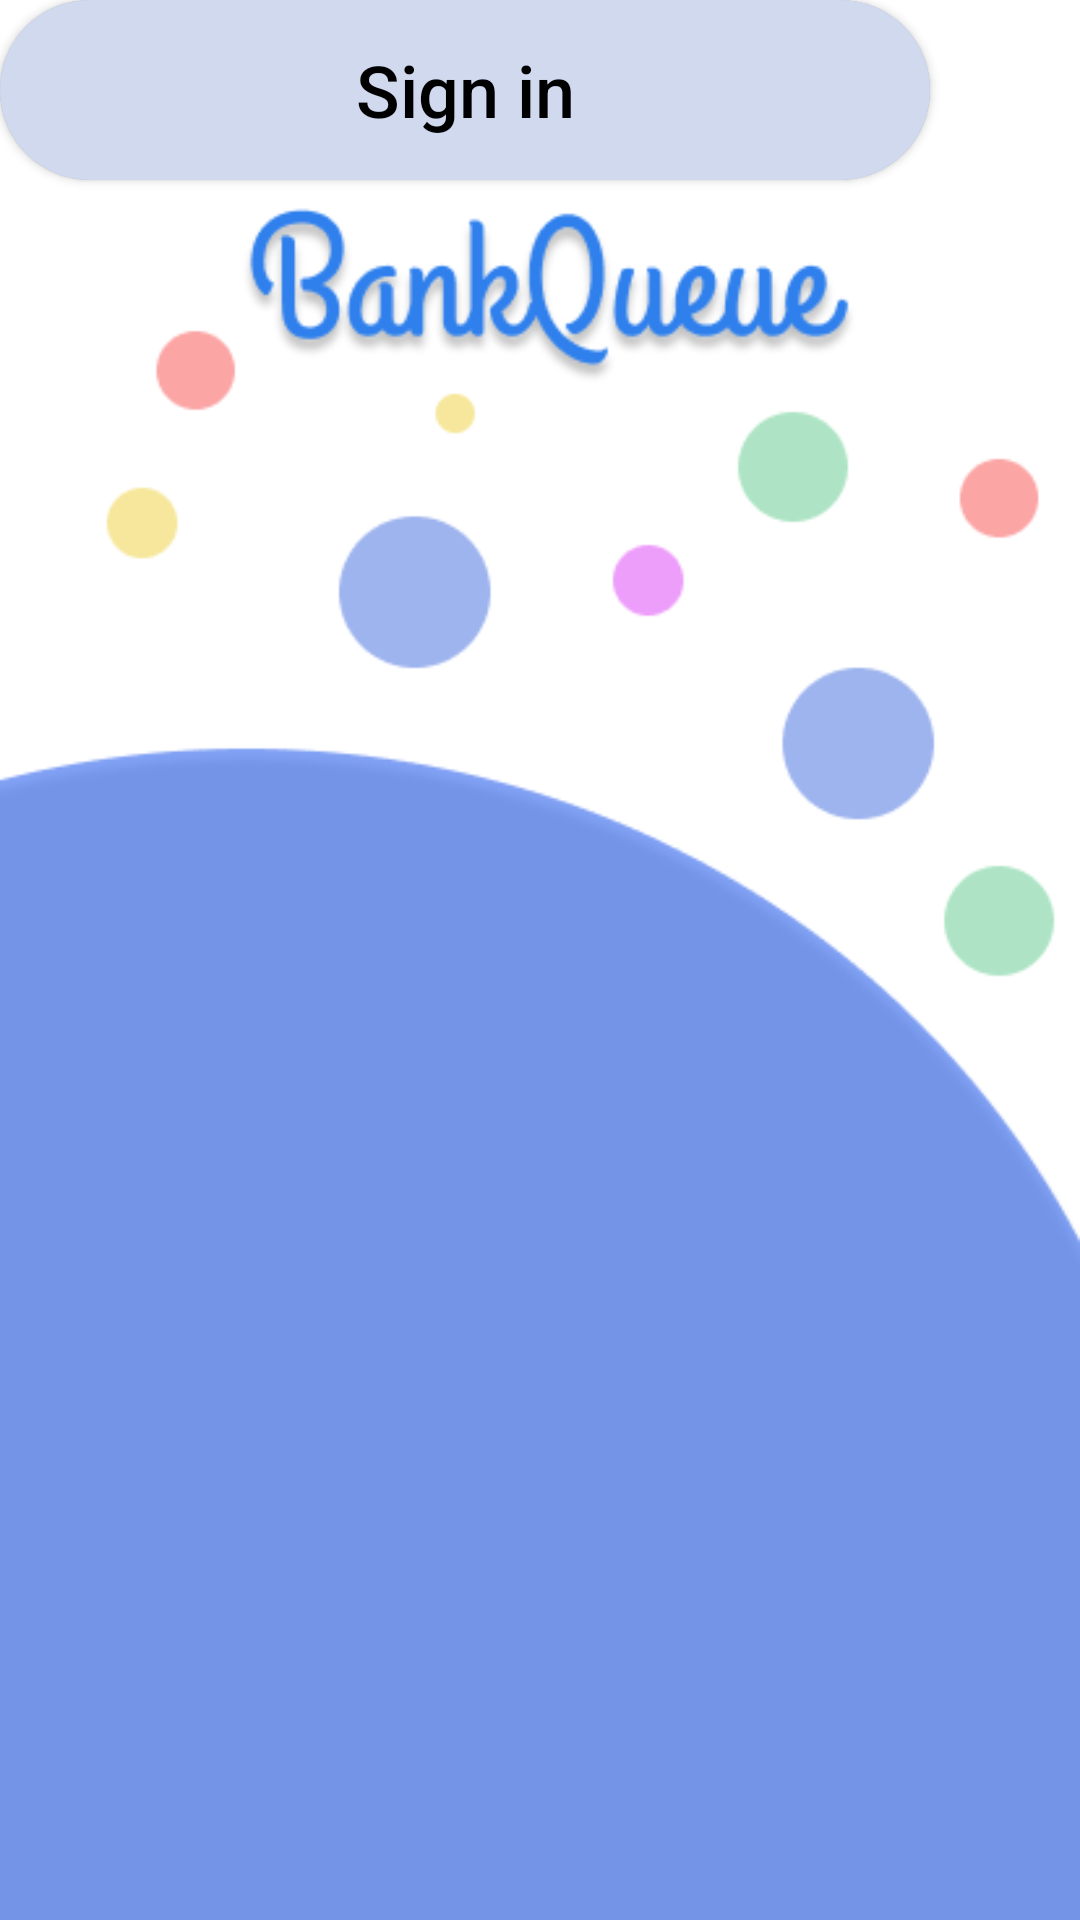

The Android layout XML behind this screen, and the referenced resources:
<!-- AndroidManifest.xml: application theme Theme.Testaja -->
<!-- res/layout/login_employee.xml -->
<?xml version="1.0" encoding="utf-8"?>
<androidx.constraintlayout.widget.ConstraintLayout
    xmlns:android="http://schemas.android.com/apk/res/android"
    xmlns:app="http://schemas.android.com/apk/res-auto"
    xmlns:tools="http://schemas.android.com/tools"
    android:layout_width="match_parent"
    android:layout_height="match_parent"
    app:layout_behavior="@string/appbar_scrolling_view_behavior">

    <View
        android:layout_width="match_parent"
        android:layout_height="match_parent"
        android:background="#FFF"/>

    <ImageView
        android:layout_width="match_parent"
        android:layout_height="match_parent"
        android:src="@drawable/iphone8plus1"
        android:contentDescription="@string/todo" />

    <EditText
        android:layout_width="310dp"
        android:layout_height="60dp"
        android:hint="Username"
        android:inputType="text"
        android:paddingLeft="16dp"
        android:textSize="24dp"
        android:shadowColor="@color/black"
        android:background="@drawable/bg_button"
        tools:layout_editor_absoluteX="50dp"
        tools:layout_editor_absoluteY="430dp"
        />

    <TextView
        android:layout_width="310dp"
        android:layout_height="60dp"
        tools:layout_editor_absoluteX="50dp"
        tools:layout_editor_absoluteY="350dp"
        android:text="Login Employee"
        android:textColor="#FFF"
        android:textSize="28dp"
        />

    <EditText
        android:layout_width="310dp"
        android:layout_height="60dp"
        android:hint="Password"
        android:inputType="text"
        android:paddingLeft="16dp"
        android:textSize="24dp"
        android:shadowColor="@color/black"
        android:background="@drawable/bg_button"
        tools:layout_editor_absoluteX="50dp"
        tools:layout_editor_absoluteY="510dp"
        />

    <Button
        android:layout_width="310dp"
        android:layout_height="60dp"
        android:backgroundTint="#D0D9EE"
        android:text="Sign in"
        android:textColor="@color/black"
        android:textAllCaps="false"
        android:textSize="24dp"
        tools:layout_editor_absoluteX="50dp"
        tools:layout_editor_absoluteY="590dp"
        android:background="@drawable/bg_button"
        />

</androidx.constraintlayout.widget.ConstraintLayout>
<!-- resources referenced by this layout -->
<resources>
  <!-- drawable bg_button (drawable) -->
  <?xml version="1.0" encoding="utf-8"?>
  <shape xmlns:android="http://schemas.android.com/apk/res/android">
  
      <solid
          android:color="#D0D9EE"
          />
      <corners
          android:radius="100dp"/>
  </shape>
  <!-- drawable iphone8plus1: png bitmap (drawable-v24, 63118 bytes) -->
  <string name="todo">TODO</string>
  <style name="Theme.Testaja" parent="Theme.MaterialComponents.DayNight.DarkActionBar">
          
          <item name="colorPrimary">@color/purple_500</item>
          <item name="colorPrimaryVariant">@color/purple_700</item>
          <item name="colorOnPrimary">@color/white</item>
          
          <item name="colorSecondary">@color/teal_200</item>
          <item name="colorSecondaryVariant">@color/teal_700</item>
          <item name="colorOnSecondary">@color/black</item>
          
          <item name="android:statusBarColor" tools:targetApi="l">?attr/colorPrimaryVariant</item>
          
      </style>
  <!-- not gathered from this repository: default colours our renderer supplied (Android Studio template values) -->
  <color name="purple_500">#FF6200EE</color>
  <color name="purple_700">#FF3700B3</color>
  <color name="teal_200">#FF03DAC5</color>
  <color name="teal_700">#FF018786</color>
  <color name="black">#FF000000</color>
  <color name="white">#FFFFFFFF</color>
</resources>
